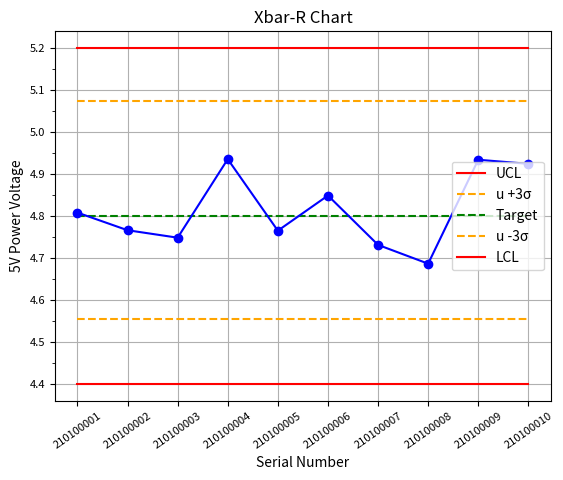

Generate this figure with matplotlib:
''' Control - Chart 管制圖(Example)'''
import matplotlib.pyplot as plt
from matplotlib.ticker import MultipleLocator
import numpy as np
import random

# ================= 規格參數(格式需求: list) =================
Serial_Number = ['210100001', '210100002', '210100003', '210100004', '210100005', '210100006', '210100007',
                 '210100008', '210100009', '210100010']

Higher_Specs = [5.2, 5.2, 5.2, 5.2, 5.2, 5.2, 5.2, 5.2, 5.2, 5.2]   #從CSV的上限規格套入
Target = [4.8, 4.8, 4.8, 4.8, 4.8, 4.8, 4.8, 4.8, 4.8, 4.8]     #從CSV的規格(下限+上限) / 2 套入中心值, 要注意是否落在中心值
Lower_Specs = [4.4, 4.4, 4.4, 4.4, 4.4, 4.4, 4.4, 4.4, 4.4, 4.4]    #從CSV的下限規格套入

# ================= 假量測數據(格式需求: list) =================
Means = []
for i in range(0, 10):
    j = random.uniform(4.65, 4.95)
    Means.append(j)
#print('數據: ',Means)

# ================= 圖面設定 =================
fig, ax = plt.subplots() # Create a figure and an axes.

# ================= Y 軸刻度設定 =================
ax.yaxis.set_minor_locator(MultipleLocator(0.05))  #間隔0.05

# ================= 運算(規格: Target + 1sigma, Target - 1sigma) =================
count = len(Target) # 判斷樣品數量

std = np.std(Means) # 標準差
'''標準差 尚未 除以 標準係數差'''

mean = np.mean(Means)   # 平均值

add_3sigma = (mean + (3 * std))    # 運算 平均值 + 3Sigma
sub_3sigma = (mean - (3 * std))    # 運算 平均值 - 3Sigma

Line_add_3sigma_Specs = []
Line_sub_3sigma_Specs = []

for k in range(count):
    Line_add_3sigma_Specs.append(add_3sigma)
    Line_sub_3sigma_Specs.append(sub_3sigma)

# ================= 畫圖(規格: 上限值, 下限值, 目標值) =================
Line_Higher_Specs = plt.plot(Higher_Specs, label="UCL", linestyle='-', color='r')

Line_add_3sigma_Specs = plt.plot(Line_add_3sigma_Specs, label="u +3σ", linestyle='--', color='orange')

Line_Target = plt.plot(Target, label="Target", linestyle='--', color="g")

Line_sub_3sigma_Specs = plt.plot(Line_sub_3sigma_Specs, label="u -3σ", linestyle='--', color='orange')

Line_Lower_Specs = plt.plot(Lower_Specs, label="LCL", linestyle='-', color='r')

# ================= 畫圖(量測數據) =================
#Line_Means = plt.plot(Means, label="Means", linestyle='-', color='b') #可以使用
Line_Means = plt.plot(Serial_Number, Means, 'bo-')

# ================= 圖面 Tile, Legend 設定 =================
ax.set_title('Xbar-R Chart')
ax.legend()

plt.xlabel('Serial Number')
plt.ylabel('5V Power Voltage')

plt.xticks(fontsize=8, rotation=35)
plt.yticks(fontsize=8)

plt.grid(True)
plt.show()
